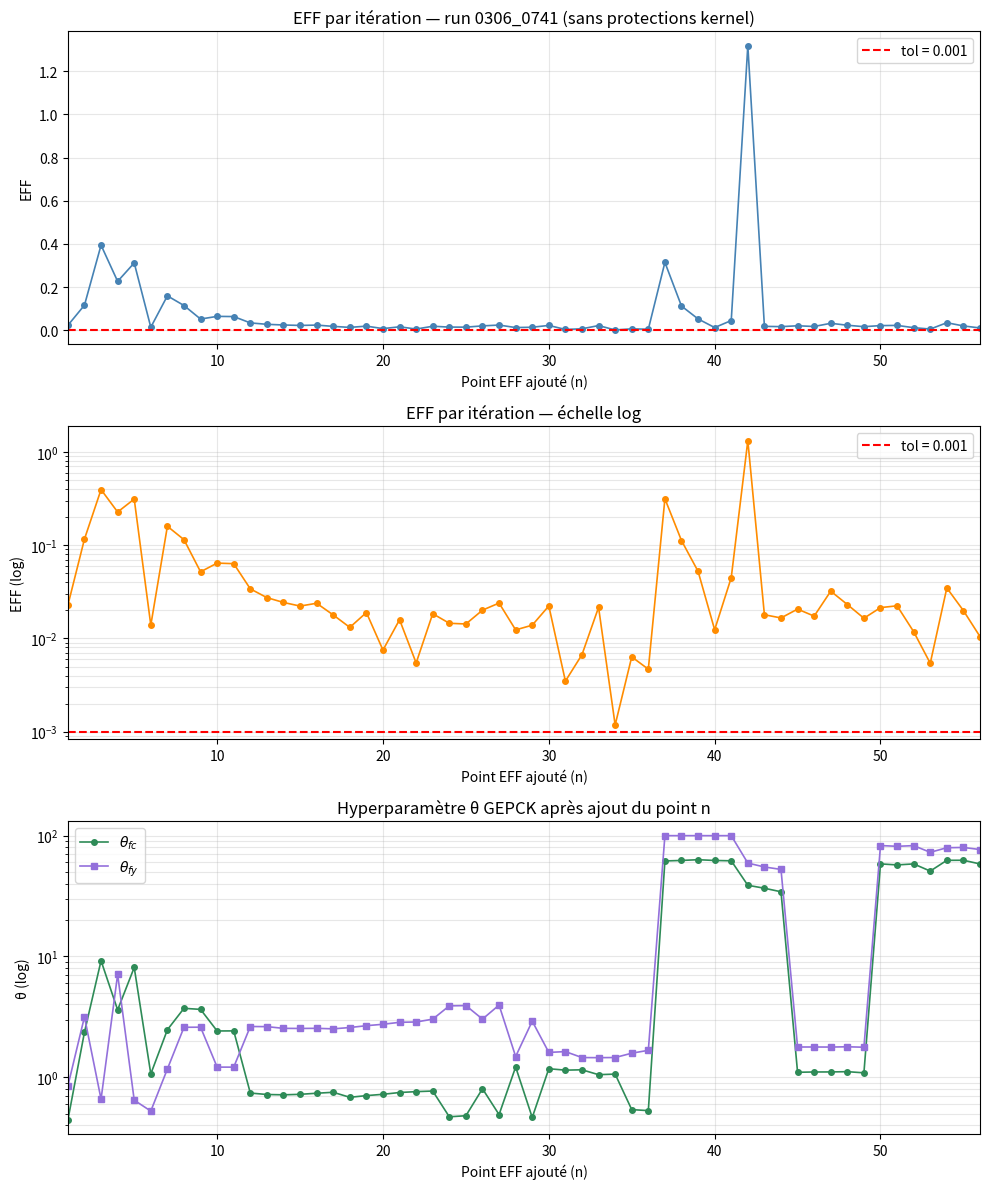

This figure's Python source:
import matplotlib
matplotlib.use('Agg')
import matplotlib.pyplot as plt
import numpy as np

eff_vals = [
    0.022738, 0.116216, 0.394108, 0.226506, 0.311843, 0.013889, 0.159311,
    0.114528, 0.051804, 0.064209, 0.063315, 0.034005, 0.027382, 0.024314,
    0.022232, 0.023833, 0.017862, 0.013140, 0.018953, 0.007505, 0.015873,
    0.005464, 0.018420, 0.014544, 0.014290, 0.020109, 0.023948, 0.012350,
    0.013875, 0.022289, 0.003490, 0.006704, 0.021550, 0.001182, 0.006345,
    0.004682, 0.314293, 0.111995, 0.052394, 0.012394, 0.044847, 1.318629,
    0.017949, 0.016586, 0.020631, 0.017345, 0.032121, 0.023111, 0.016470,
    0.021402, 0.022381, 0.011812, 0.005423, 0.034761, 0.019877, 0.010479,
]

# theta après ajout du point n (= modèle utilisé pour calculer EFF(n+1))
# extrait de output_0306_0741.txt — lignes LOO= 1 à 56
theta_fc = [
    0.44257466, 2.36039325, 9.2103542,  3.60979683, 8.10024531,
    1.06458581, 2.47149113, 3.71847186, 3.64381212, 2.41476392,
    2.41833035, 0.73958397, 0.71924181, 0.71499297, 0.72155916,
    0.73683264, 0.7502881,  0.68166919, 0.70412542, 0.72201059,
    0.74707378, 0.75954968, 0.76838902, 0.47016801, 0.47994752,
    0.80273083, 0.49043851, 1.21542266, 0.46414182, 1.1755693,
    1.14425564, 1.15190345, 1.04951423, 1.0611126,  0.53923892,
    0.52886749, 61.71705569,62.33279773,63.19987632,62.30371817,
    61.89973458,38.82129335,36.69255822,34.29842,   1.09859804,
    1.10484466, 1.10581628, 1.11158777, 1.08720969, 58.36018465,
    57.22555352,58.34802231,50.88050508,62.46215722,62.55491284,
    58.2945871,
]

theta_fy = [
    0.84613221, 3.16324024, 0.6579585,  7.0978205,  0.64527869,
    0.52445027, 1.16943017, 2.59035696, 2.5956186,  1.21240335,
    1.211678,   2.62895929, 2.62293047, 2.53803522, 2.53268675,
    2.53951769, 2.51470499, 2.57841315, 2.67050935, 2.74326842,
    2.84799171, 2.86626354, 3.02383371, 3.89830738, 3.91684452,
    3.02829512, 3.9571559,  1.48403356, 2.91076062, 1.60436688,
    1.62981386, 1.45455962, 1.45155465, 1.45556017, 1.58037655,
    1.66958807, 99.98025609,99.98428054,99.99020894,99.93122735,
    99.99957731,59.26636205,55.0347269, 52.52919843, 1.77868691,
    1.77906638, 1.77701454, 1.78626388, 1.77134774, 82.79711929,
    81.62297717,82.6632101, 72.7987043, 79.41039403,79.850051,
    76.71946438,
]

n = list(range(1, len(eff_vals) + 1))
tol = 0.001

fig, axes = plt.subplots(3, 1, figsize=(10, 12))

# --- Axe linéaire EFF ---
ax = axes[0]
ax.plot(n, eff_vals, 'o-', color='steelblue', markersize=4, lw=1.2)
ax.axhline(tol, color='red', lw=1.5, ls='--', label=f'tol = {tol}')
ax.set_xlabel('Point EFF ajouté (n)')
ax.set_ylabel('EFF')
ax.set_title('EFF par itération — run 0306_0741 (sans protections kernel)')
ax.legend()
ax.grid(True, alpha=0.3)
ax.set_xlim(1, len(n))

# --- Axe log EFF ---
ax2 = axes[1]
ax2.semilogy(n, eff_vals, 'o-', color='darkorange', markersize=4, lw=1.2)
ax2.axhline(tol, color='red', lw=1.5, ls='--', label=f'tol = {tol}')
ax2.set_xlabel('Point EFF ajouté (n)')
ax2.set_ylabel('EFF (log)')
ax2.set_title('EFF par itération — échelle log')
ax2.legend()
ax2.grid(True, which='both', alpha=0.3)
ax2.set_xlim(1, len(n))

# --- Theta (log) ---
ax3 = axes[2]
ax3.semilogy(n, theta_fc, 'o-', color='seagreen',  markersize=4, lw=1.2, label=r'$\theta_{fc}$')
ax3.semilogy(n, theta_fy, 's-', color='mediumpurple', markersize=4, lw=1.2, label=r'$\theta_{fy}$')
ax3.set_xlabel('Point EFF ajouté (n)')
ax3.set_ylabel('θ (log)')
ax3.set_title('Hyperparamètre θ GEPCK après ajout du point n')
ax3.legend()
ax3.grid(True, which='both', alpha=0.3)
ax3.set_xlim(1, len(n))

plt.tight_layout()
out = r"C:\_workingDir\_SF\test flexion\output\plot_eff_curve_0306_0741.png"
plt.savefig(out, dpi=130)
print(f"Sauvé : {out}")
